Run: headless pygame with SDL's dummy video driver; simulated clock (each Clock.tick advances the game by its frame time, no real sleeping); random seed 0; keys injected as events and as key.get_pressed() state; no mouse input.
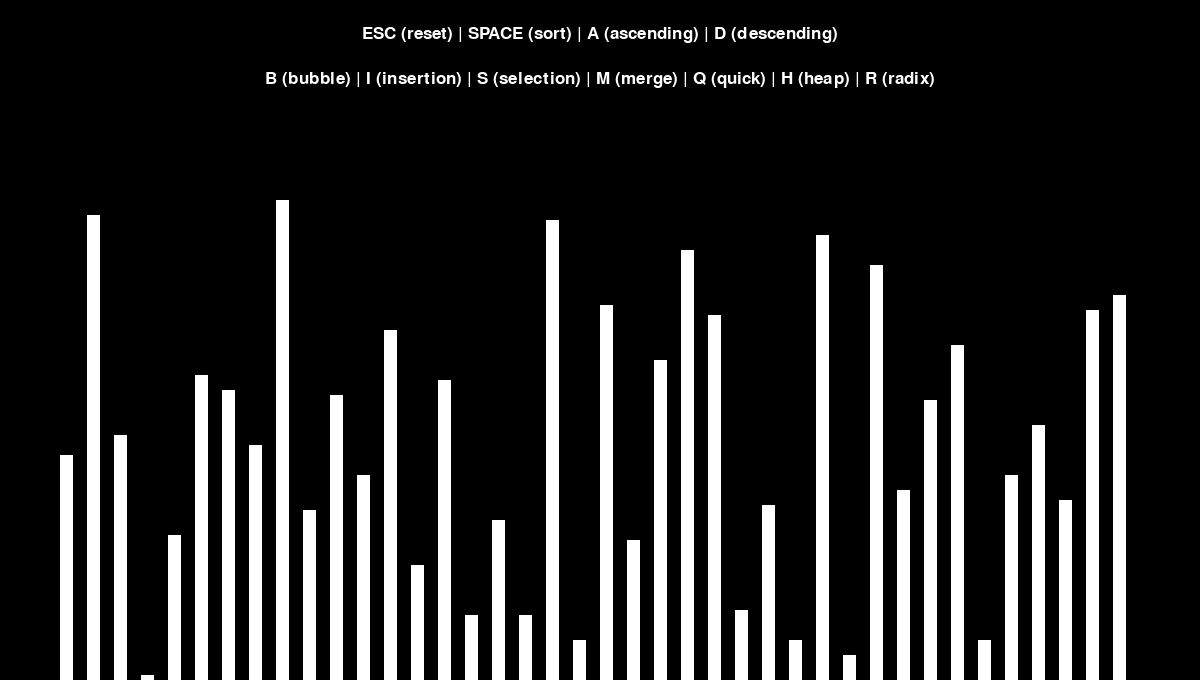
Frame 1 of 4 · flips 1–60 · no input
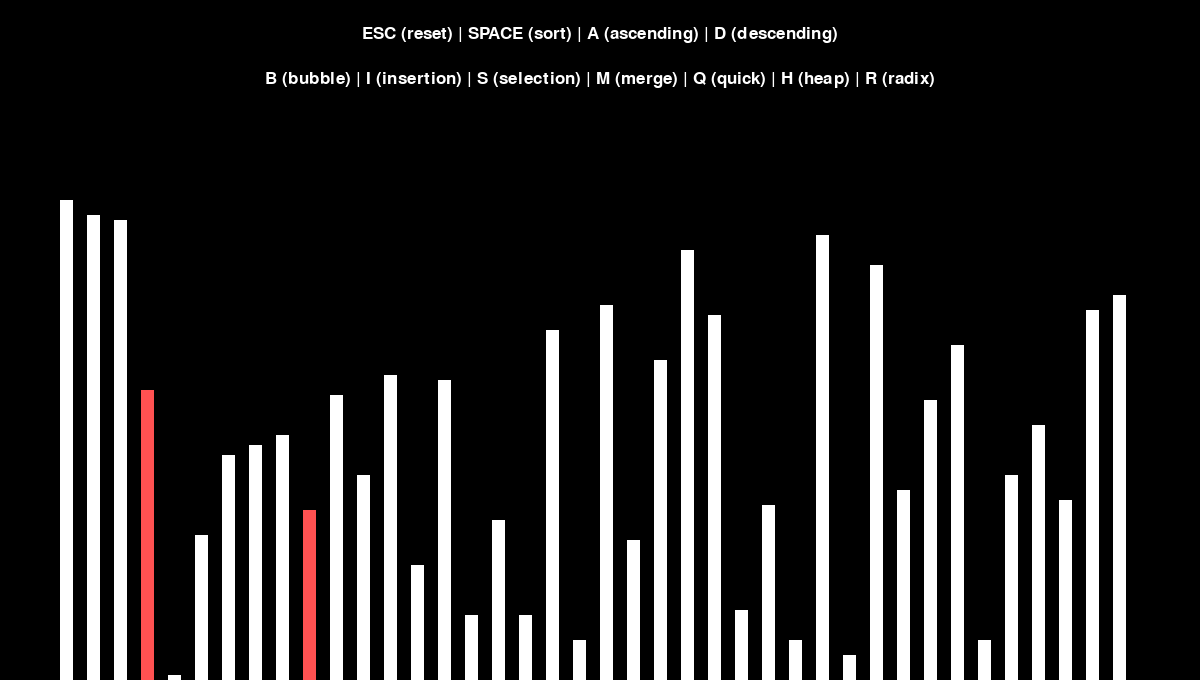
Frame 2 of 4 · flips 61–180 · tapped SPACE, RETURN · held RIGHT (→), D
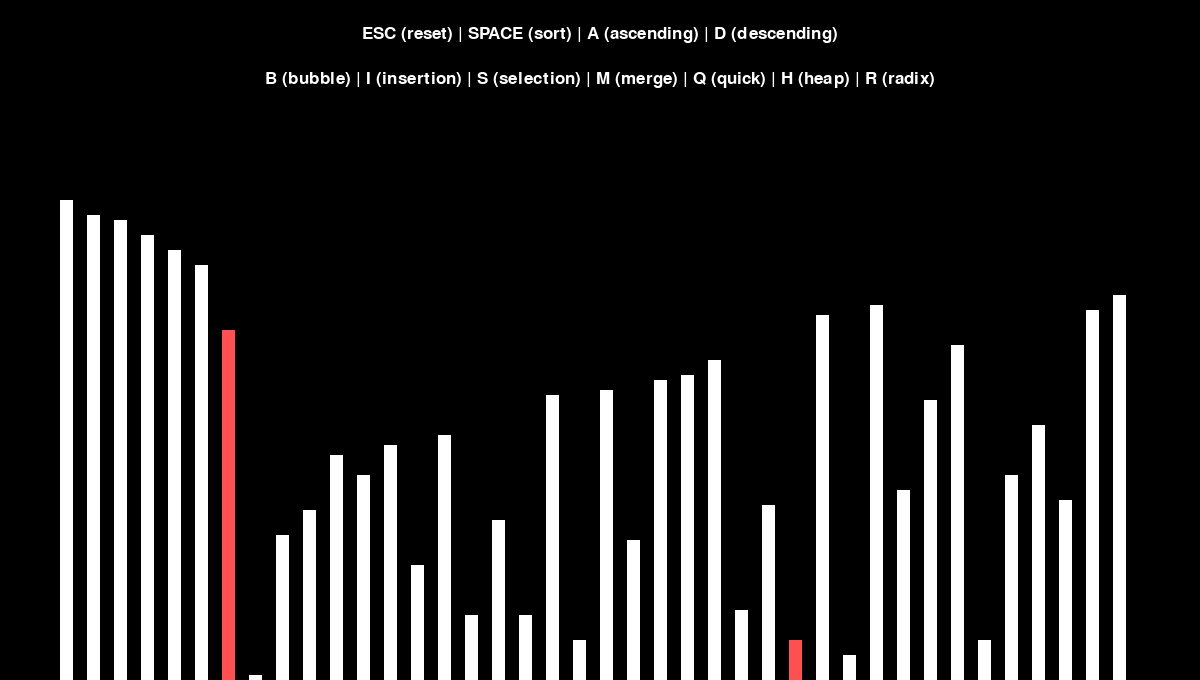
Frame 3 of 4 · flips 181–300 · held DOWN (↓), S
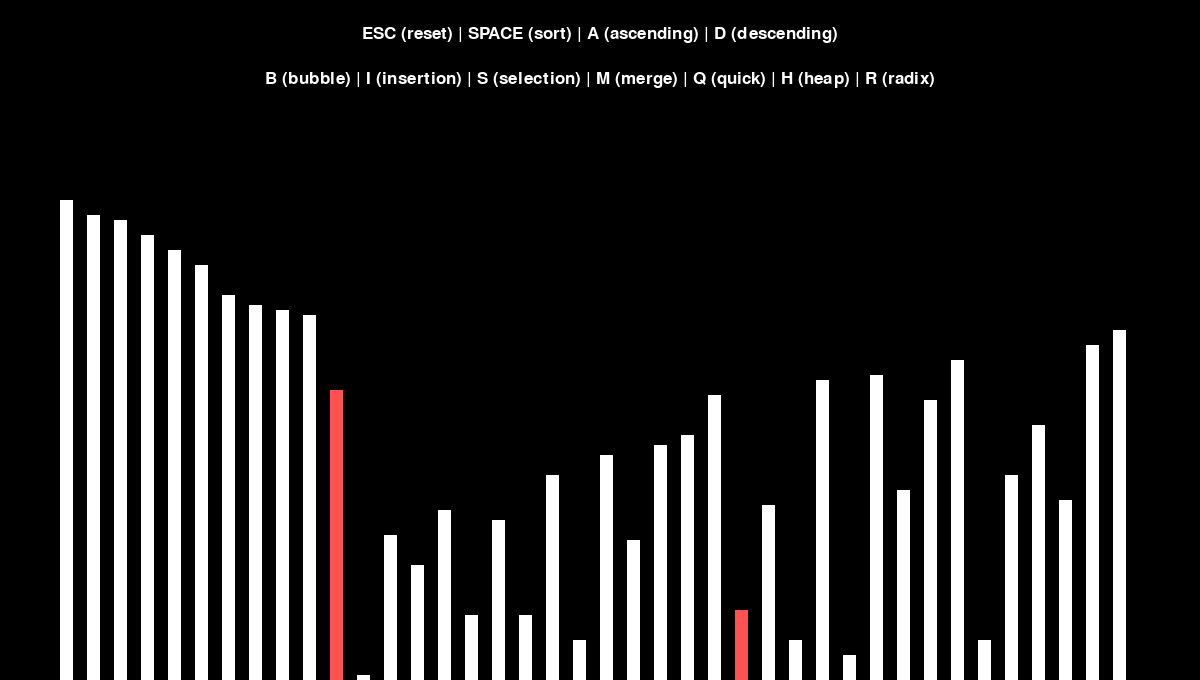
Frame 4 of 4 · flips 301–420 · held LEFT (←), A, UP (↑), W

The pygame program that drew these frames:

import pygame
import math
import random

# Initializing PyGame
pygame.init()


# The class that initializes the pygame GUI
class Main:
    # The global constants for the sorting algorithm visualizer
    # The font, colors, margin, and window dimensions
    FONT = pygame.font.SysFont('Arial', 25)
    BLACK = 0, 0, 0
    WHITE = 255, 255, 255
    SORTING_COLOUR = 255, 81, 81
    X_MARGIN = 120
    Y_MARGIN = 150

    # This function sets the window dimensions
    def __init__(self, width, height, array):
        # Width of the window
        self.width = width

        # Height of the window
        self.height = height

        # Displaying the window with width and height
        self.window = pygame.display.set_mode((width, height))

        # Displaying the title of the window
        pygame.display.set_caption("Sorting Algorithm Visualizer")

        # Setting the array to be sorted
        self.setArray(array)

    # This function sets the bars to be sorted
    def setArray(self, array):
        # The array to be sorted
        self.array = array

        # The minimum and maximum values in the array
        self.minVal = min(array)
        self.maxVal = max(array)

        # The dimensions for each bar depending on the random number generated
        # The width of each bar
        self.barWidth = round(self.width - self.X_MARGIN) / (2 * len(array))

        # The height of each bar
        self.barHeight = math.floor(
            (self.height - self.Y_MARGIN) / (self.maxVal - self.minVal))

        # The starting x position of the first bar
        self.startingX = self.X_MARGIN // 2


# This function draws instructions to the window
def draw(instructions):
    # Printing the instructions with the color BLACK
    instructions.window.fill(instructions.BLACK)

    # Displaying the settings
    menu = instructions.FONT.render(
        "ESC (reset) | SPACE (sort) | A (ascending) | D (descending)", 1, instructions.WHITE)

    # Displaying the sorting algorithms
    algo = instructions.FONT.render(
        "B (bubble) | I (insertion) | S (selection) | M (merge) | Q (quick) | H (heap) | R (radix)", 1, instructions.WHITE)

    # Displaying the settings in a specific position
    instructions.window.blit(
        menu, (instructions.width / 2 - menu.get_width()/2, 25))

    # Displaying the sorting algorithms in a specific position
    instructions.window.blit(
        algo, (instructions.width / 2 - algo.get_width()/2, 70))

    # Displaying the bars to be sorted
    drawBars(instructions, -1, -1)  # Calling the drawBars function

    # Updating the display
    pygame.display.update()


# The function that draws bars
def drawBars(instructions, a, b, c=-1, clear=False):
    array = instructions.array  # Setting the array to be sorted

    if clear:
        # Creating a bar for each number in the array to be sorted
        rect = (instructions.X_MARGIN // 2, instructions.Y_MARGIN, instructions.width -
                instructions.X_MARGIN, instructions.height)
        # Drawing the bars
        pygame.draw.rect(instructions.window, instructions.BLACK, rect)

    # Converting each number in the array to a bar
    for i, val in enumerate(array):
        x = instructions.startingX + (2 * i) * instructions.barWidth
        y = instructions.height - (val - instructions.minVal +
                                   1) * instructions.barHeight
        colour = (255, 255, 255)
        # While sorting, highlight the bars being compared
        if i == a or i == b or i == c:
            # Setting the color of the bars being compared
            colour = instructions.SORTING_COLOUR

        # Drawing each bar
        pygame.draw.rect(instructions.window, colour,
                         (x, y, instructions.barWidth, instructions.height))

    # Updating the display if clear is true
    if clear:
        pygame.display.update()


# This function generates the array of numbers to be sorted
def genArray(n, minVal, maxVal):
    # Initializing an empty array
    array = []

    # Adding a random number to the array
    for i in range(n):
        array.append(random.randint(minVal, maxVal))

    # Returing the array
    return array


"""
ALGORITHMS
"""


# Heap sort algorithm
def heapSort(instructions, ascending):
    # Initializing the array
    array = instructions.array

    # Initializing the clock
    clock = pygame.time.Clock()

    # Iterating through the array
    for i in range(len(array)):
        # Setting the speed of the sorting algorithm
        clock.tick(150)

        # Calling the heapify function
        heapify(instructions, len(array), i, ascending)

        # Drawing the bars
        drawBars(instructions, i, -1, -1, True)

    # Iterating through the array
    for i in range(len(array) - 1, 0, -1):
        # Setting the speed of the sorting algorithm
        clock.tick(150)

        # Swapping the elements
        array[i], array[0] = array[0], array[i]

        # Calling the heapify function
        heapify(instructions, i, 0, ascending)

        # Drawing the bars
        drawBars(instructions, i, -1, -1, True)


def heapify(instructions, n, i, ascending):
    # Initializing the array
    array = instructions.array

    # Initializing the clock
    clock = pygame.time.Clock()

    # Initializing the largest element
    largest = i

    # Initializing the left and right child
    left = 2 * i + 1
    right = 2 * i + 2

    # If the left child is greater than the largest element
    if left < n and ((ascending and array[i] < array[left]) or (not ascending and array[i] > array[left])):
        # The largest element is the left child
        largest = left

    # If the right child is greater than the largest element
    if right < n and ((ascending and array[largest] < array[right]) or (not ascending and array[largest] > array[right])):
        # The largest element is the right child
        largest = right

    # If the largest element is not the root
    if largest != i:
        # Setting the speed of the sorting algorithm
        clock.tick(150)

        # Swapping the elements
        array[i], array[largest] = array[largest], array[i]

        # Calling the heapify function
        heapify(instructions, n, largest, ascending)

        # Drawing the bars
        drawBars(instructions, i, largest, -1, True)


# Radix sort algorithm
def radixSort(instructions, ascending):
    # Initializing the array
    array = instructions.array

    # Initializing the clock
    clock = pygame.time.Clock()

    # Finding the maximum number in the array
    maxNum = max(array)

    # Finding the number of digits in the maximum number
    maxDigits = len(str(maxNum))

    # Iterating through the array
    for i in range(maxDigits):
        # Setting the speed of the sorting algorithm
        clock.tick(150)

        # Calling the counting sort function
        countingSort(instructions, i)

        # Drawing the bars
        drawBars(instructions, i, -1, -1, True)


def countingSort(instructions, digit):
    # Initializing the array
    array = instructions.array

    # Initializing the clock
    clock = pygame.time.Clock()

    # Initializing the count array
    count = [0] * 10

    # Iterating through the array
    for i in range(len(array)):
        # Setting the speed of the sorting algorithm
        clock.tick(150)

        # Finding the digit at the specified position
        index = (array[i] // (10 ** digit)) % 10

        # Incrementing the count array
        count[index] += 1

        # Drawing the bars
        drawBars(instructions, i, -1, -1, True)

    # Iterating through the count array
    for i in range(1, len(count)):
        # Setting the speed of the sorting algorithm
        clock.tick(150)

        # Incrementing the count array
        count[i] += count[i - 1]

        # Drawing the bars
        drawBars(instructions, i, -1, -1, True)

    # Initializing the output array
    output = [0] * len(array)

    # Iterating through the array
    for i in range(len(array) - 1, -1, -1):
        # Setting the speed of the sorting algorithm
        clock.tick(150)

        # Finding the digit at the specified position
        index = (array[i] // (10 ** digit)) % 10

        # Decrementing the count array
        count[index] -= 1

        # Setting the output array
        output[count[index]] = array[i]

        # Drawing the bars
        drawBars(instructions, i, -1, -1, True)

    # Setting the array to be sorted
    for i in range(len(array)):
        # Setting the speed of the sorting algorithm
        clock.tick(150)

        # Setting the array to be sorted
        array[i] = output[i]

        # Drawing the bars
        drawBars(instructions, i, -1, -1, True)


# Bubble sort algorithm
def bubbleSort(instructions, ascending):
    # Initializing the array
    array = instructions.array

    # Initializing the clock
    clock = pygame.time.Clock()

    # Iterating through the inputed array and comparing adjacent elements
    for i in range(len(array)):
        for j in range(i + 1, len(array)):
            # Setting the speed of the sorting algorithm
            clock.tick(150)

            # If the algorithm is sorting in ascending order and the current element is greater than the next element
            # or if the algorithm is descending and the current element is less than the next element
            if (ascending and array[i] > array[j]) or (not ascending and array[i] < array[j]):
                # We swap adjacent elements
                array[i], array[j] = array[j], array[i]

            # Drawing the bars
            drawBars(instructions, i, j, -1, True)


# Insertion sort algorithm
def insertionSort(instructions, ascending):
    # Initializing the array
    array = instructions.array

    # Initializing the clock
    clock = pygame.time.Clock()

    # Iterating through the array
    for i in range(len(array)):
        for j in range(i, 0, -1):
            # Setting the speed of the sorting algorithm
            clock.tick(50)

            # Comparing the current element to the element before it
            # If it is smaller, compare it to the element before that
            # Moving larger elements one index up by swapping
            if (ascending and array[j] < array[j - 1]) or (not ascending and array[j] > array[j - 1]):
                array[j], array[j - 1] = array[j - 1], array[j]
            # Drawing the bars
            drawBars(instructions, j, j - 1, -1, True)


# Selection sort algorithm
def selectionSort(instructions, ascending):
    # Initializing the array
    array = instructions.array

    # Initializing the clock
    clock = pygame.time.Clock()

    # Initializing the index of the mininum value to 0
    index = 0

    # Iterating through arrayay to find minimum value
    for i in range(len(array)):
        # Set the index of the minimum value to the current index
        index = i
        for j in range(i, len(array)):
            # Setting the speed of the sorting algorithm
            clock.tick(150)

            # If any element is smaller than the element at index, swap the values
            if (ascending and array[j] < array[index]) or (not ascending and array[j] > array[index]):
                # Updating the index of the minimum value
                index = j

            # Drawing the bars
            drawBars(instructions, index, j, -1, True)
            # Swapping the values
        array[i], array[index] = array[index], array[i]


# Quick sort algorithm
def quickSort(instructions, ascending):
    # Calling the helper function
    quickSortHelper(instructions, ascending, 0, len(instructions.array))


# Function to find the partition position
def quickSortHelper(instructions, ascending, start, end):
    # Initializing the array
    array = instructions.array

    if end <= start:
        return

    # Pointer for the greater element
    pos = end - 1

    # Initializing the clock
    clock = pygame.time.Clock()

    # Iterating through all elements and compare each element with pivot
    for i in range(end - 1, start, -1):
        # Initializing the speed of the algorithm
        clock.tick(150)

        # If the element smaller than the pivot is found, swap it with the greater element being pointed at
        if (ascending and array[i] > array[start]) or (not ascending and array[i] < array[start]):
            # Swapping the elements
            array[pos], array[i] = array[i], array[pos]

            # Updating the position of the greater element
            pos -= 1

        # Drawing the bars
        drawBars(instructions, start, i, pos, True)

        # Swapping the pivot with the greater element
        array[pos], array[start] = array[start], array[pos]

    # A recursive call to the left of pivot
    quickSortHelper(instructions, ascending, start, pos)

    # A recursive call to the right of pivot
    quickSortHelper(instructions, ascending, pos + 1, end)


# mergeSort sort algorithm
def mergeSort(instructions, array, left, right, ascending):
    # Setting the index of the left and right array to 0
    i = j = 0

    # Initializing the clock
    clock = pygame.time.Clock()

    # Iterating through the array
    for pos in range(len(left) + len(right)):
        # Setting the speed of the algorithm
        clock.tick(100)

        # Copying the data to a temporary array
        temp = array

        p1 = p2 = -1
        list1 = True

        # Finding smaller element
        if i == len(left) or (j < len(right) and ((ascending and right[j] < left[i]) or (not ascending and right[j] > left[i]))):
            array[pos] = left[j]
            j += 1
            list1 = False
        else:
            array[pos] = left[i]
            i += 1

        # Iterating through the array
        for k in range(len(array)):
            # If the array of index k is not equal to the temporary array index k
            if array[k] != temp[k]:
                # and if the index of the first element is -1
                if p1 == -1:
                    # Set the index of the first element to k
                    p1 = k
                else:
                    # Set the index of the second element to k
                    p2 = k
        # Drawing the bars
        drawBars(instructions, p1, p2, -1, True)

        # If list 1 is true
        if list1:
            # Increment the value of i by 1
            i += 1
        else:
            # Increment the value of j by 1
            j += 1

    # Return the array
    return array


# Merge sort algorithm
def merge(instructions, array, left, right, ascending, start):
    # Setting the left and right index to 0
    i = j = 0
    # Initializing the clock
    clock = pygame.time.Clock()

    for pos in range(len(left) + len(right)):
        # Setting the speed of the algorithm
        clock.tick(150)

        # Finding the smaller element
        if i == len(left) or (j < len(right) and ((ascending and right[j] < left[i]) or (not ascending and right[j] > left[i]))):
            # Setting the index of the array to the index of the right array
            array[pos] = right[j]

            # Incrementing the value of j by 1
            j += 1

            # Drawing the bars
            drawBars(instructions, pos + start,
                     len(left) + start + j, -1, True)
        else:
            # Setting the index of the array to the index of the left array
            array[pos] = left[i]

            # Drawing the bars
            drawBars(instructions, pos + start, start + i, -1, True)

            # Incrementing the value of i by 1
            i += 1

    # Returning the array
    return array


def mergeSort(instructions, ascending):
    mergeSortHelper(instructions, instructions.array, ascending, 0)


# Function that splits the arrayay into 2 halves and then remerges them
def mergeSortHelper(instructions, array, ascending, start):
    if len(array) == 1:
        return

    # Finds the mid index of the arrayay
    mid = len(array) // 2

    # splicing the array into 2 halves
    left = array[:mid]
    right = array[mid:]

    # Sorting the 1st half
    mergeSortHelper(instructions, left, ascending, start)
    # Sorting the 2nd half
    mergeSortHelper(instructions, right, ascending, start +
                    len(array) // 2)

    # Merge sorting the two halves
    array = merge(instructions, array, left, right, ascending, start)


# ------- MAIN GAME LOOP -------
# Game state (running or not running)
running = True

# The number of elements in an array
n = 40

# Setting the mininum and maximun value in the array
minVal, maxVal = 0, 100

# Sorting state
sorting = False

# Ascending state
ascending = True

# Initializing the clock
clock = pygame.time.Clock()

array = genArray(n, minVal, maxVal)  # generating an array using method
instructions = Main(1200, 680, array)  # Initializing window settings
algorithm = bubbleSort

while running:
    # Setting the speed of the algorithm
    clock.tick(120)
    # Drawing the instrutions
    draw(instructions)
    # Updating the display
    pygame.display.update()

    # If there is an event in pygame
    for event in pygame.event.get():
        # Check if the event is the user closing the window
        if event.type == pygame.QUIT:
            # If it is, quit the game
            running = False
        # If the event is not a key press
        if event.type != pygame.KEYDOWN:
            # Then continue
            continue
        # If the event is pressing down on the escape key
        if event.key == pygame.K_ESCAPE:
            # generate a new unsorted array
            array = genArray(n, minVal, maxVal)
            # Set the array to the instructions
            instructions.setArray(array)
            # Set sorting to false
            sorting = False
        # If the event key is equal to the space bar and sorting is equal to false
        elif event.key == pygame.K_SPACE and sorting == False:
            # Set sorting to true
            sorting = True
            # Run the algorithm
            algorithm(instructions, ascending)

        # The following allows the user to pick between ascending and descending
        elif event.key == pygame.K_a and not sorting:
            ascending = True
        elif event.key == pygame.K_d and not sorting:
            ascending = False

        # The following allows user to pick the sorting algorithm
        elif event.key == pygame.K_b and not sorting:
            algorithm = bubbleSort
        elif event.key == pygame.K_i and not sorting:
            algorithm = insertionSort
        elif event.key == pygame.K_s and not sorting:
            algorithm = selectionSort
        elif event.key == pygame.K_q and not sorting:
            algorithm = quickSort
        elif event.key == pygame.K_m and not sorting:
            algorithm = mergeSort
        elif event.key == pygame.K_h and not sorting:
            algorithm = heapSort
        elif event.key == pygame.K_r and not sorting:
            algorithm = radixSort

pygame.quit()
